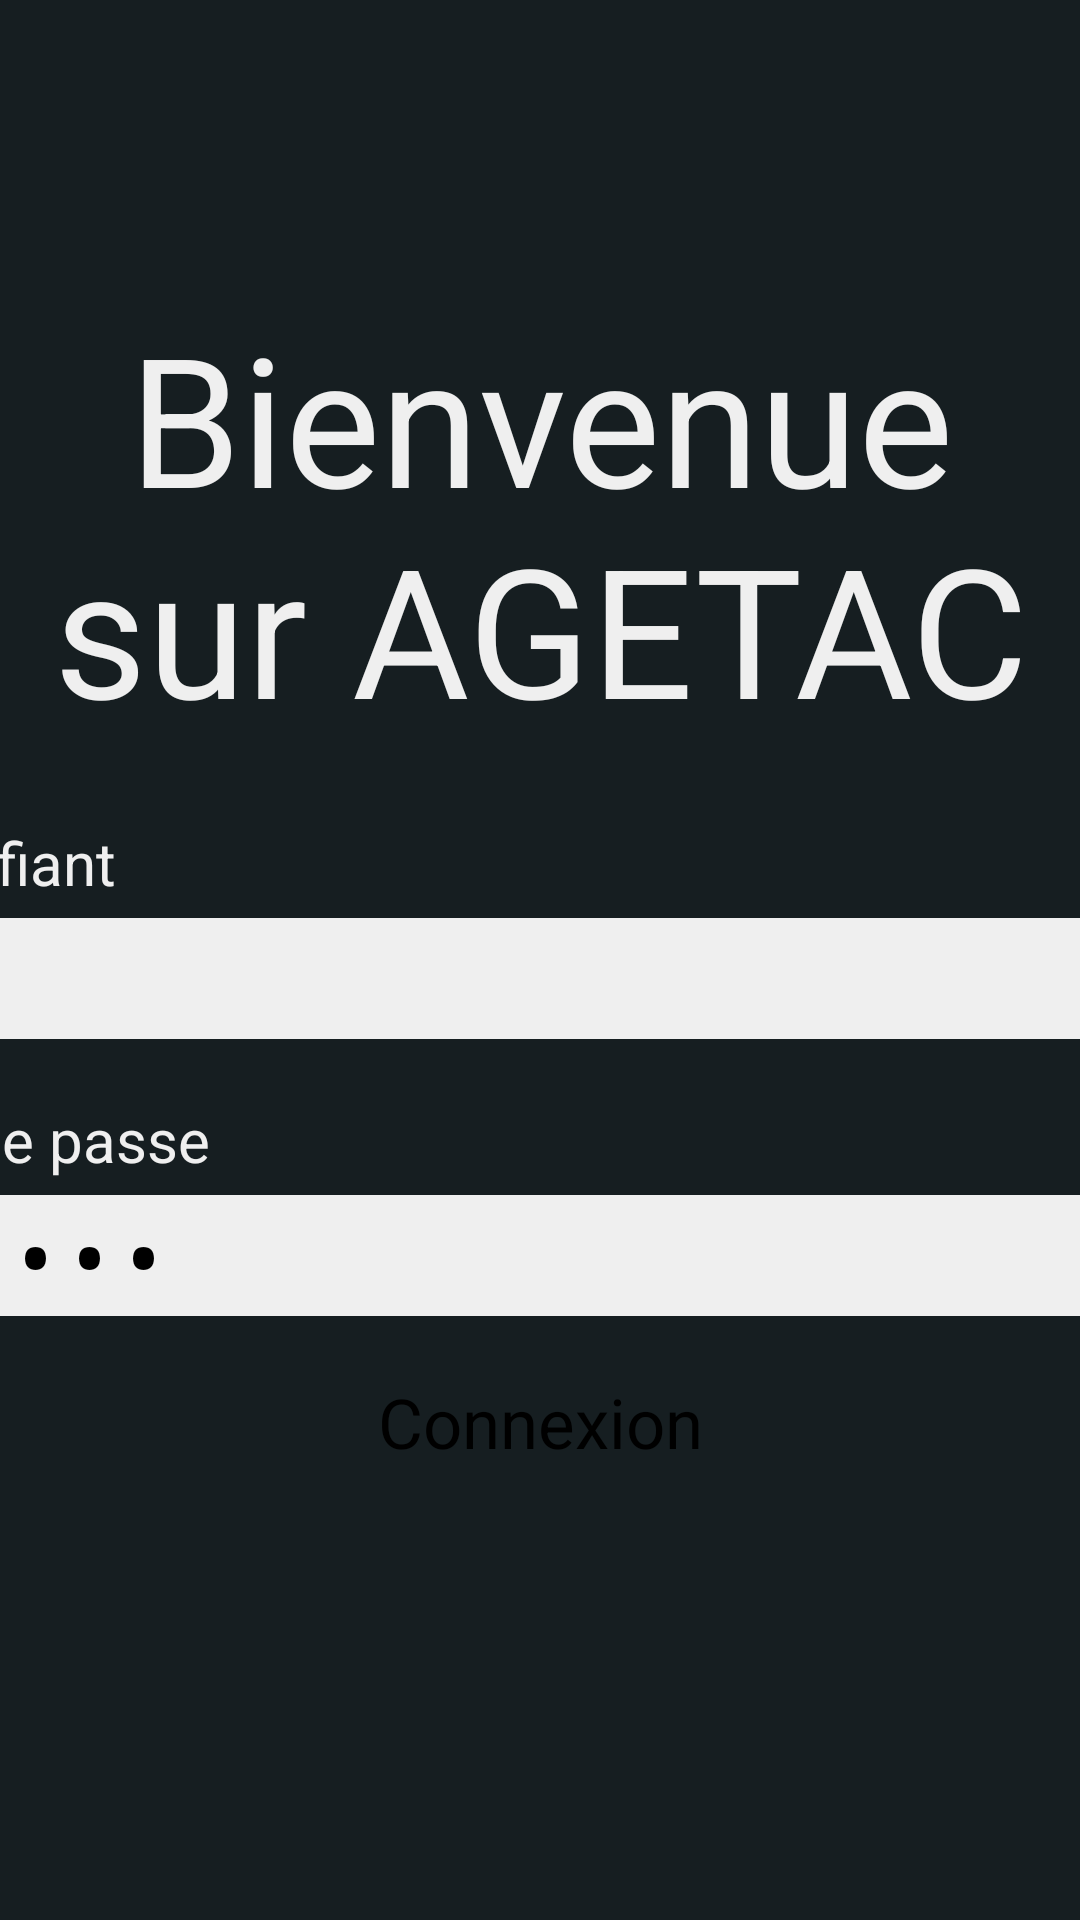

This screen was rendered from an Android layout file. Write that file and the resources it references.
<!-- AndroidManifest.xml: application theme AppTheme -->
<!-- res/layout/maquette_interface_connexion.xml -->
<?xml version="1.0" encoding="utf-8"?>
<LinearLayout xmlns:android="http://schemas.android.com/apk/res/android"
    android:layout_width="match_parent"
    android:layout_height="match_parent"
    android:background="#161e21" 
    android:orientation="vertical" >  
	 <LinearLayout
	     android:layout_width="match_parent"
	     android:layout_height="264dp"
	     android:layout_gravity="bottom|center_horizontal"
	     android:gravity="center"
	     android:orientation="vertical"
	     android:padding="10dp" >
        
	     <TextView
	         android:id="@+id/lab_welcome"
	         android:layout_width="fill_parent"
	         android:layout_height="235dp"
	         android:layout_gravity="center_horizontal"
	         android:gravity="center_horizontal|bottom"
	         android:text="@string/welcome"
	         android:textColor="#efefef"
	         android:textSize="60dp" />
	     
	</LinearLayout>
	<LinearLayout
        android:layout_width="482dp"
        android:layout_height="wrap_content"
        android:layout_gravity="top|center_horizontal"
        android:gravity="center"
        android:orientation="vertical"
        android:padding="10dp" >
    

        <TextView
            android:id="@+id/lab_ident"
            android:layout_width="fill_parent"
            android:layout_height="wrap_content"
            android:text="@string/ident_connexion"
            android:textColor="#efefef"
            android:textSize="20dp"
            android:layout_weight="1" />

        <EditText
            android:id="@+id/label_ident"
            android:layout_width="fill_parent"
            android:layout_height="wrap_content"
            android:layout_marginBottom="20dip"
            android:layout_marginTop="5dip"
            android:background="#efefef"
            android:singleLine="true"
            android:textSize="30dp"
            android:layout_weight="1" 
            android:text="1"
           	android:inputType="text"/>
        
        

        <TextView
            android:id="@+id/lab_mdp"
            android:layout_width="fill_parent"
            android:layout_height="wrap_content"
            android:text="@string/mdp_connexion"
            android:textColor="#efefef"
            android:textSize="20dp" 
            android:layout_weight="1"/>

        <EditText
            android:id="@+id/label_mdp"
            android:layout_width="fill_parent"
            android:layout_height="wrap_content"
            android:layout_marginTop="5dip"
            android:background="#efefef"
            android:inputType="textPassword"
            android:singleLine="true"
            android:textSize="30dp" 
            android:layout_weight="1"
            android:text="coucou"/>
        
        

        <Button
            android:id="@+id/btnLogin"
            android:layout_width="fill_parent"
            android:layout_height="wrap_content"
            android:layout_marginTop="20dp"
           	android:background="@drawable/red_button"
            android:text="@string/btn_connexion"
            android:textSize="23dp"
            android:layout_weight="1" />
       
    </LinearLayout>
    
        
</LinearLayout>
<!-- resources referenced by this layout -->
<resources>
  <string name="btn_connexion">Connexion</string>
  <string name="ident_connexion">Identifiant</string>
  <string name="mdp_connexion">Mot de passe</string>
  <string name="welcome">Bienvenue sur AGETAC</string>
  <style name="AppTheme" parent="android:Theme.Light" />
</resources>
